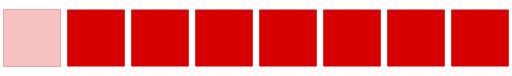
t = 0.00 s
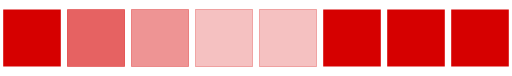
t = 0.36 s
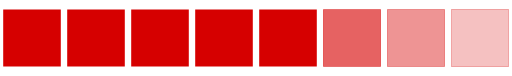
t = 0.72 s
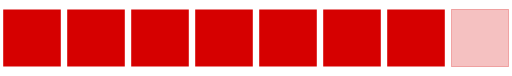
t = 1.08 s
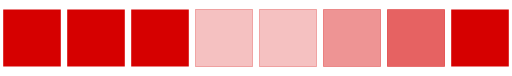
t = 1.44 s
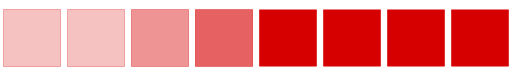
t = 1.80 s

The animated SVG that drew these frames (rendered in a browser with its animation timeline set to each time). Animation: 2 SMIL elements (animateTransform=2); one cycle of 2.16 s, repeats indefinitely.

<?xml version="1.0" encoding="UTF-8" standalone="no"?><svg xmlns:svg="http://www.w3.org/2000/svg" xmlns="http://www.w3.org/2000/svg" xmlns:xlink="http://www.w3.org/1999/xlink" version="1.0" width="162px" height="24px" viewBox="0 0 128 19" xml:space="preserve"><path fill="#d60000" d="M0.8,2.375H15.2v14.25H0.8V2.375Zm16,0H31.2v14.25H16.8V2.375Zm16,0H47.2v14.25H32.8V2.375Zm16,0H63.2v14.25H48.8V2.375Zm16,0H79.2v14.25H64.8V2.375Zm16,0H95.2v14.25H80.8V2.375Zm16,0h14.4v14.25H96.8V2.375Zm16,0h14.4v14.25H112.8V2.375Z"/><g><path fill="#f5c1c1" d="M128.8,2.375h14.4v14.25H128.8V2.375Z"/><path fill="#f5c1c1" d="M144.8,2.375h14.4v14.25H144.8V2.375Z"/><path fill="#ee9494" d="M160.8,2.375h14.4v14.25H160.8V2.375Z"/><path fill="#e66262" d="M176.8,2.375h14.4v14.25H176.8V2.375Z"/><animateTransform attributeName="transform" type="translate" values="0 0;0 0;0 0;0 0;0 0;0 0;0 0;0 0;0 0;0 0;0 0;0 0;-16 0;-32 0;-48 0;-64 0;-80 0;-96 0;-112 0;-128 0;-144 0;-160 0;-176 0;-192 0" calcMode="discrete" dur="2160ms" repeatCount="indefinite"/></g><g><path fill="#f5c1c1" d="M-15.2,2.375H-0.8v14.25H-15.2V2.375Z"/><path fill="#f5c1c1" d="M-31.2,2.375h14.4v14.25H-31.2V2.375Z"/><path fill="#ee9494" d="M-47.2,2.375h14.4v14.25H-47.2V2.375Z"/><path fill="#e66262" d="M-63.2,2.375h14.4v14.25H-63.2V2.375Z"/><animateTransform attributeName="transform" type="translate" values="16 0;32 0;48 0;64 0;80 0;96 0;112 0;128 0;144 0;160 0;176 0;192 0;0 0;0 0;0 0;0 0;0 0;0 0;0 0;0 0;0 0;0 0;0 0;0 0" calcMode="discrete" dur="2160ms" repeatCount="indefinite"/></g>
</svg>
